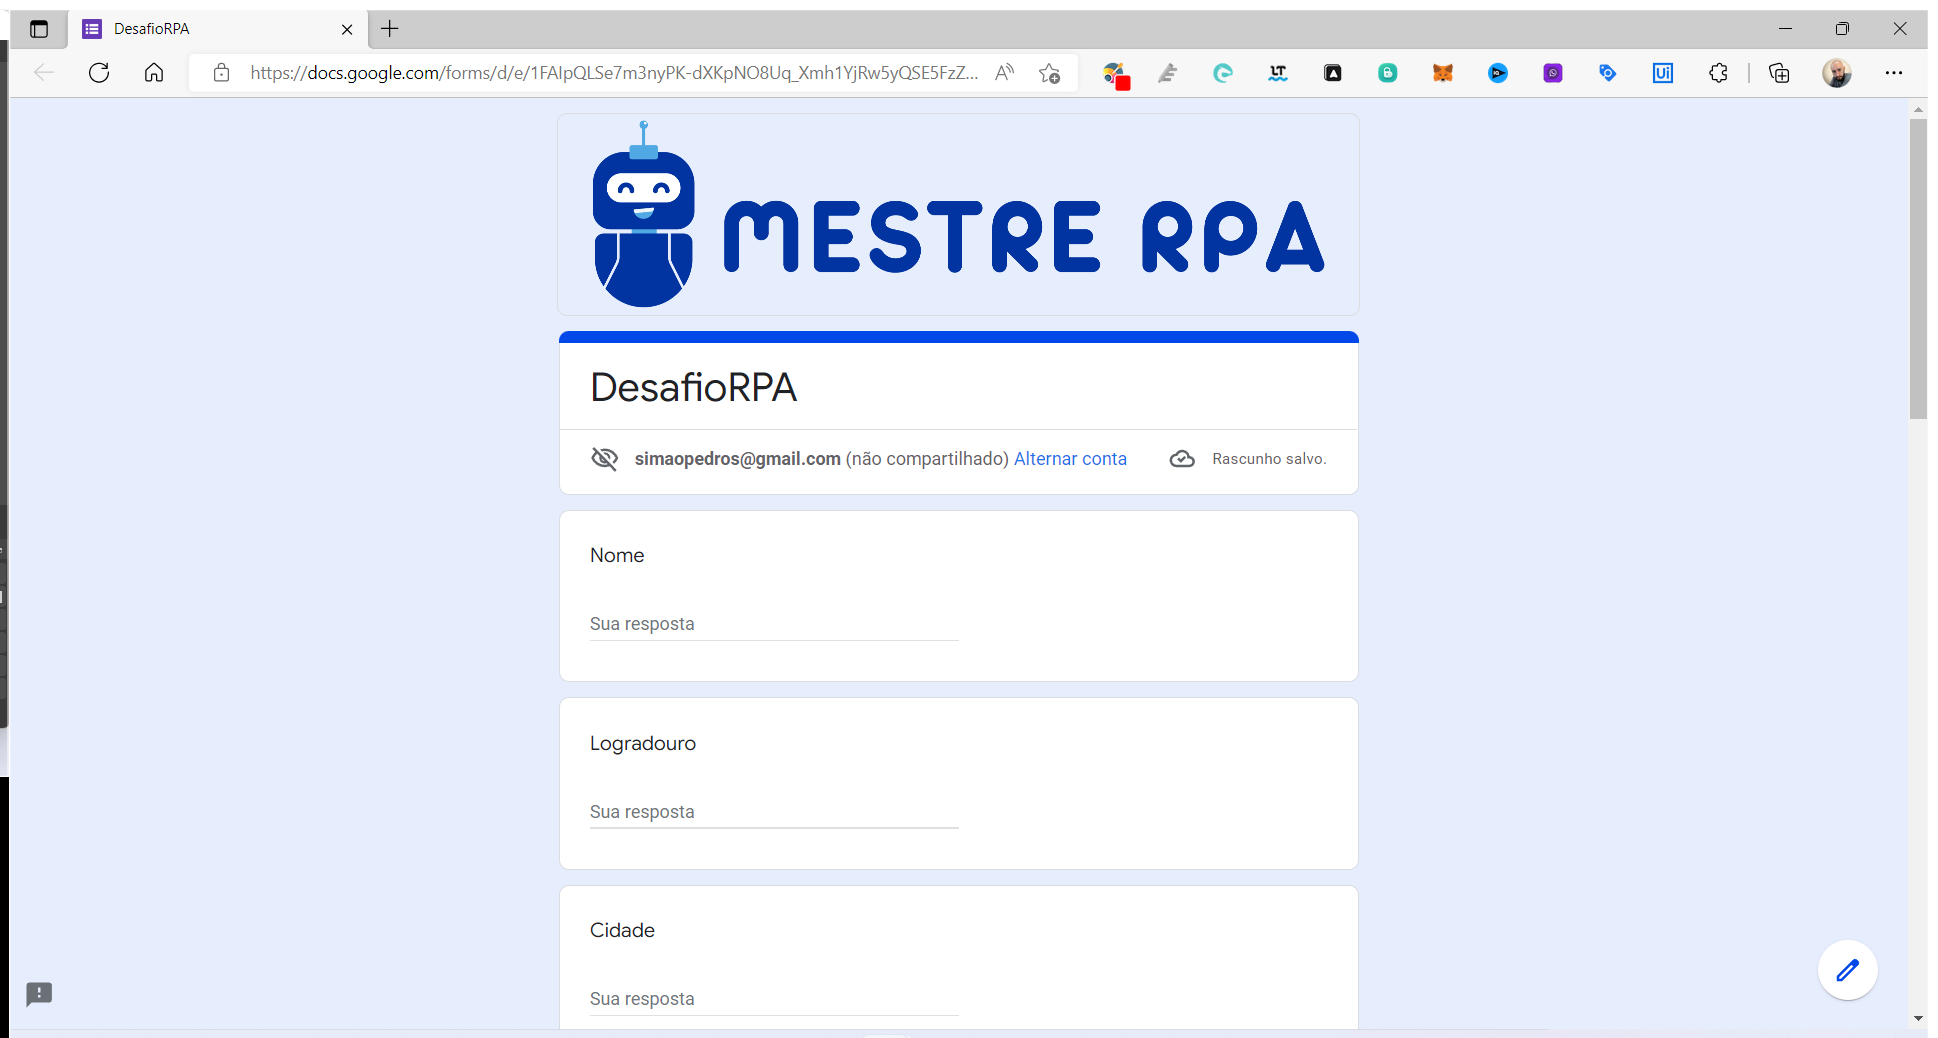
Task: Processo em Branco
Workflow: Main

Step 1: Use Browser Edge: DesafioRPA in window 'DesafioRPA' (msedge.exe)

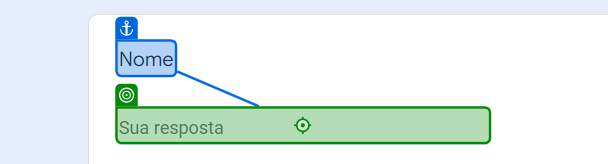
Step 2: type "[Linha.ByField("Nome")]" into 'Nome'

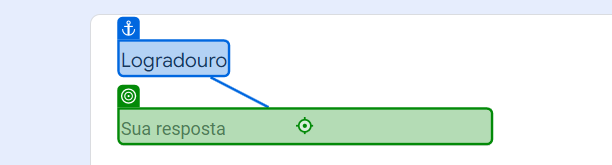
Step 3: type "[Linha.ByField("Logradouro")]" into 'Logradouro'

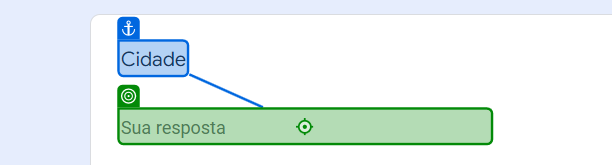
Step 4: type "[Linha.ByField("Cidadde")]" into 'Cidade'

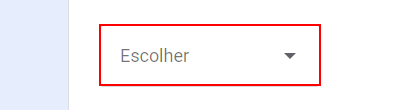
Step 5: Set Text 'DIV' on the element

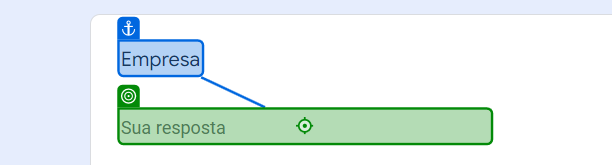
Step 6: type "[Linha.ByField("Empresa")]" into 'Empresa'

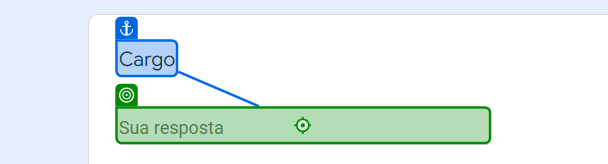
Step 7: type "[Linha.ByField("Cargo")]" into 'Cargo'

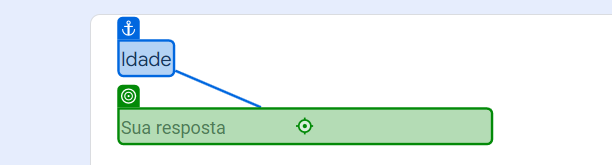
Step 8: type "[Linha.ByField("Idade")]" into 'Idade'

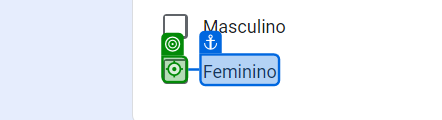
Step 9 [then]: click on 'Feminino'

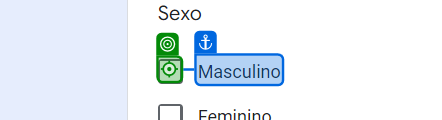
Step 10 [else]: click on 'Masculino'

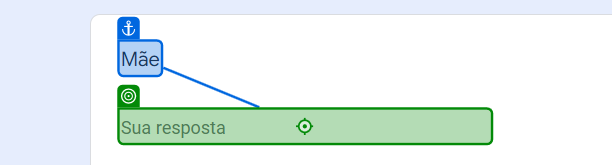
Step 11: type "[Linha.ByField("Mãe")]" into 'Mãe'

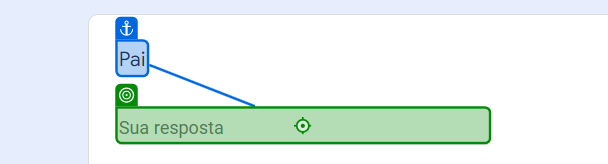
Step 12: type "[Linha.ByField("Pai")]" into 'Pai'

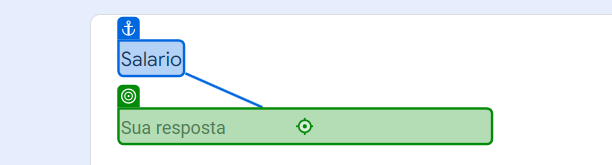
Step 13: type "[Linha.ByField("Salario")]" into 'Salario'

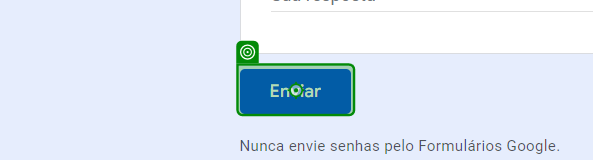
Step 14: click on 'Enviar'

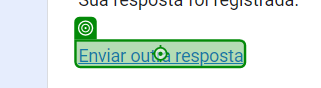
Step 15: click on 'Enviar outra resposta'